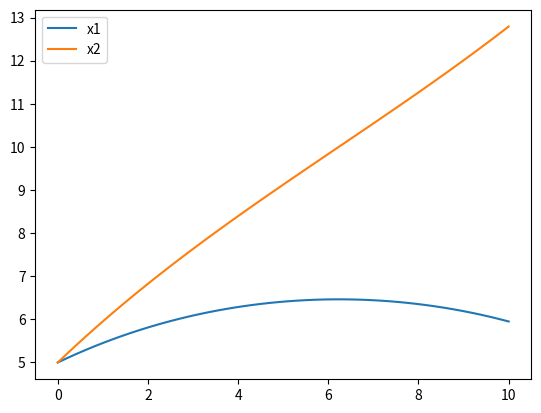

Here is the Python script that generated this plot:
#Ordinary differential equation (ODE) 풀이 기초
#Multivariate

import numpy as np
from scipy.integrate import odeint
import matplotlib.pyplot as plt

#ODE example 1
def ode_model(x,t):
    a1 = 0.1
    a2 = 0.2
    x1 = x[0]
    x2 = x[1]
    dx1dt = -a1*x2 + 1
    dx2dt = -a2*x1 + 2
    dxdt = [dx1dt, dx2dt]
    return dxdt

#Initial value
x_initial=[5, 5]

#time range
t = np.linspace(0,10)

#ODE solve
x = odeint(ode_model, x_initial, t)
x1 = x[:,0]
x2 = x[:,1]

#시각화
plt.figure(1)
plt.plot(t,x1,label='x1')
plt.plot(t,x2,label='x2')
plt.legend(loc='best')
plt.show()